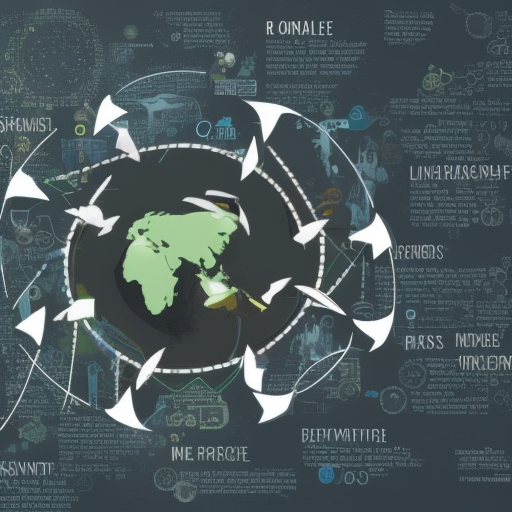
Generation parameters embedded in this image by AUTOMATIC1111 Stable Diffusion web UI or a fork of it (Forge, ...) (PNG 'parameters' text chunk):
People engaging in circular economy
Steps: 50, Sampler: Euler a, CFG scale: 7, Seed: 2632647197, Size: 512x512, Model hash: a2a802b2